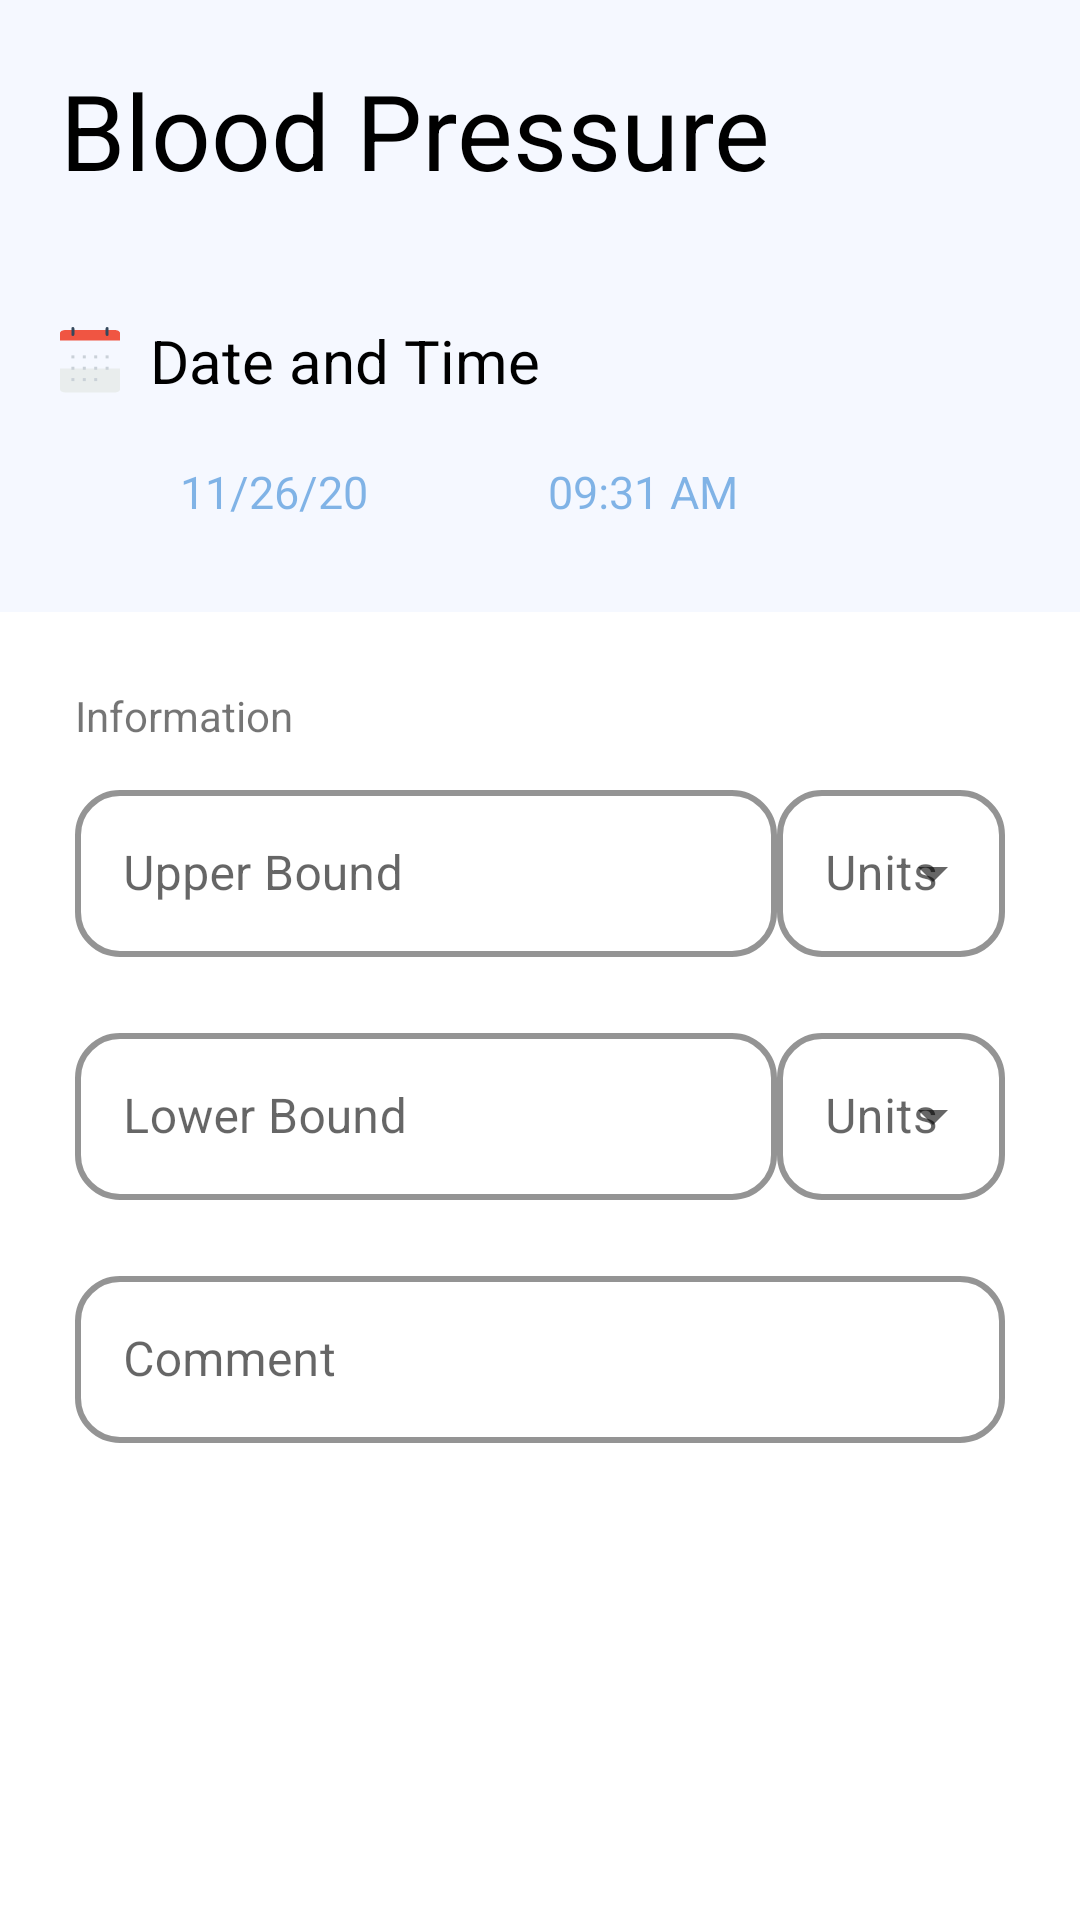

Produce the Android XML layout that renders to this screen, including the resource entries it uses.
<!-- AndroidManifest.xml: application theme AppTheme -->
<!-- res/layout/fragment_blood_pressure.xml -->
<?xml version="1.0" encoding="utf-8"?>
<ScrollView xmlns:android="http://schemas.android.com/apk/res/android"
    xmlns:app="http://schemas.android.com/apk/res-auto"
    xmlns:tools="http://schemas.android.com/tools"
    android:layout_width="match_parent"
    android:layout_height="match_parent"
    android:fillViewport="true"
    tools:context=".ui.home.my_medical_records.measurement.blood_pressure.BloodPressureFragment">


    <RelativeLayout
        android:layout_width="match_parent"
        android:layout_height="wrap_content">

        <LinearLayout
            android:id="@+id/ll_header_blood_pressure_fragment"
            android:layout_width="match_parent"
            android:layout_height="wrap_content"
            android:background="@color/colorBackgroundLightBlue"
            android:orientation="vertical"
            android:paddingBottom="30dp">

            <TextView
                android:layout_width="wrap_content"
                android:layout_height="wrap_content"
                android:layout_margin="20dp"
                android:text="Blood Pressure"
                android:textColor="@color/black"
                android:textSize="35dp" />

            <TextView
                android:layout_width="wrap_content"
                android:layout_height="wrap_content"
                android:layout_margin="20dp"
                android:drawableLeft="@drawable/ic_calender"
                android:text="  Date and Time"
                android:textColor="@color/colorText"
                android:textSize="20dp" />

            <LinearLayout
                android:layout_width="wrap_content"
                android:layout_height="wrap_content"
                android:orientation="horizontal">

                <TextView
                    android:id="@+id/tv_date"
                    android:layout_width="wrap_content"
                    android:layout_height="wrap_content"
                    android:layout_marginLeft="60dp"
                    android:drawableRight="@drawable/ic_baseline_edit_24"
                    android:text="11/26/20"
                    android:textAlignment="center"
                    android:textColor="@color/colorPrimaryLight"
                    android:textSize="15dp"/>

                <TextView
                    android:id="@+id/tv_time"

                    android:layout_width="wrap_content"
                    android:layout_height="wrap_content"
                    android:layout_marginLeft="60dp"
                    android:drawableRight="@drawable/ic_baseline_edit_24"
                    android:text="09:31 AM"
                    android:textAlignment="center"
                    android:textColor="@color/colorPrimaryLight"
                    android:textSize="15dp"/>


            </LinearLayout>
        </LinearLayout>

        <LinearLayout
            android:layout_width="match_parent"
            android:layout_height="wrap_content"

            android:layout_below="@id/ll_header_blood_pressure_fragment"
            android:orientation="vertical"
            android:padding="25dp">

            <TextView
                android:layout_width="match_parent"
                android:layout_height="wrap_content"
                android:text="Information" />

            <LinearLayout
                android:layout_width="match_parent"
                android:layout_height="wrap_content"
                android:layout_weight="10"
                android:layout_marginVertical="10dp">

                <com.google.android.material.textfield.TextInputLayout
                    style="@style/Widget.MaterialComponents.TextInputLayout.OutlinedBox"
                    android:layout_width="wrap_content"
                    android:layout_height="wrap_content"
                    android:layout_below="@id/til_course_details"
                    android:layout_weight="9"
                    android:hint="Upper Bound"
                    app:boxCornerRadiusBottomEnd="@dimen/edit_text_corner_radius"
                    app:boxCornerRadiusBottomStart="@dimen/edit_text_corner_radius"
                    app:boxCornerRadiusTopEnd="@dimen/edit_text_corner_radius"
                    app:boxCornerRadiusTopStart="@dimen/edit_text_corner_radius"
                    app:boxStrokeColor="@color/black"
                    app:boxStrokeWidth="2dp">

                    <com.google.android.material.textfield.TextInputEditText
                        android:layout_width="match_parent"
                        android:layout_height="wrap_content" />
                </com.google.android.material.textfield.TextInputLayout>

                <com.google.android.material.textfield.TextInputLayout
                    style="@style/Widget.MaterialComponents.TextInputLayout.OutlinedBox.ExposedDropdownMenu"
                    android:layout_width="wrap_content"
                    android:layout_height="wrap_content"
                    android:hint="Units"
                    android:layout_weight="1"
                    app:boxCornerRadiusBottomEnd="@dimen/edit_text_corner_radius"
                    app:boxCornerRadiusBottomStart="@dimen/edit_text_corner_radius"
                    app:boxCornerRadiusTopEnd="@dimen/edit_text_corner_radius"
                    app:boxCornerRadiusTopStart="@dimen/edit_text_corner_radius"
                    app:boxStrokeColor="@color/black"
                    app:boxStrokeWidth="2dp">

                    <AutoCompleteTextView
                        android:id="@+id/actv_upper_bound_units"
                        android:layout_width="match_parent"
                        android:layout_height="wrap_content"
                        android:inputType="none"/>
                </com.google.android.material.textfield.TextInputLayout>

              </LinearLayout>


            <LinearLayout
                android:layout_width="match_parent"
                android:layout_height="wrap_content"
                android:weightSum="10"
                android:layout_marginVertical="10dp">

                <com.google.android.material.textfield.TextInputLayout
                    style="@style/Widget.MaterialComponents.TextInputLayout.OutlinedBox"
                    android:layout_width="wrap_content"
                    android:layout_height="wrap_content"
                    android:layout_weight="9"
                    android:hint="Lower Bound"
                    app:boxCornerRadiusBottomEnd="@dimen/edit_text_corner_radius"
                    app:boxCornerRadiusBottomStart="@dimen/edit_text_corner_radius"
                    app:boxCornerRadiusTopEnd="@dimen/edit_text_corner_radius"
                    app:boxCornerRadiusTopStart="@dimen/edit_text_corner_radius"
                    app:boxStrokeColor="@color/black"
                    app:boxStrokeWidth="2dp">

                    <com.google.android.material.textfield.TextInputEditText
                        android:layout_width="match_parent"
                        android:layout_height="wrap_content" />
                </com.google.android.material.textfield.TextInputLayout>

                <com.google.android.material.textfield.TextInputLayout
                    style="@style/Widget.MaterialComponents.TextInputLayout.OutlinedBox.ExposedDropdownMenu"
                    android:layout_width="wrap_content"
                    android:layout_height="wrap_content"
                    android:hint="Units"
                    android:layout_weight="1"
                    app:boxCornerRadiusBottomEnd="@dimen/edit_text_corner_radius"
                    app:boxCornerRadiusBottomStart="@dimen/edit_text_corner_radius"
                    app:boxCornerRadiusTopEnd="@dimen/edit_text_corner_radius"
                    app:boxCornerRadiusTopStart="@dimen/edit_text_corner_radius"
                    app:boxStrokeColor="@color/black"
                    app:boxStrokeWidth="2dp">

                    <AutoCompleteTextView
                        android:id="@+id/actv_lower_bound_units"
                        android:layout_width="match_parent"
                        android:layout_height="wrap_content"
                        android:inputType="none"/>
                </com.google.android.material.textfield.TextInputLayout>

            </LinearLayout>

            <LinearLayout
                android:layout_width="match_parent"
                android:layout_height="wrap_content"
                android:layout_marginVertical="10dp">

                <com.google.android.material.textfield.TextInputLayout
                    style="@style/Widget.MaterialComponents.TextInputLayout.OutlinedBox"
                    android:layout_width="wrap_content"
                    android:layout_height="wrap_content"
                    android:layout_weight="4"
                    android:hint="Comment"
                    app:boxCornerRadiusBottomEnd="@dimen/edit_text_corner_radius"
                    app:boxCornerRadiusBottomStart="@dimen/edit_text_corner_radius"
                    app:boxCornerRadiusTopEnd="@dimen/edit_text_corner_radius"
                    app:boxCornerRadiusTopStart="@dimen/edit_text_corner_radius"
                    app:boxStrokeColor="@color/black"
                    app:boxStrokeWidth="2dp">

                    <com.google.android.material.textfield.TextInputEditText
                        android:layout_width="match_parent"
                        android:layout_height="wrap_content" />
                </com.google.android.material.textfield.TextInputLayout>

            </LinearLayout>


        </LinearLayout>


    </RelativeLayout>

</ScrollView>
<!-- resources referenced by this layout -->
<resources>
  <color name="colorBackgroundLightBlue">#F5F8FF</color>
  <color name="colorPrimaryLight">#831170CF</color>
  <color name="colorText">#000000</color>
  <dimen name="edit_text_corner_radius">15dp</dimen>
  <!-- drawable ic_calender: png bitmap (drawable-hdpi, 801 bytes) -->
  <style name="AppTheme" parent="Theme.MaterialComponents.DayNight.NoActionBar">
          
          <item name="colorPrimary">@color/colorPrimary</item>
          <item name="colorPrimaryDark">@color/colorPrimaryDark</item>
          <item name="colorAccent">@color/colorAccent</item>
  
          <item name="android:forceDarkAllowed" tools:targetApi="q">true</item>
      </style>
  <color name="colorPrimary">#0E6FD1</color>
  <color name="colorPrimaryDark">#0567CA</color>
  <color name="colorAccent">#03DAC5</color>
  <!-- not gathered from this repository: default colours our renderer supplied (Android Studio template values) -->
  <color name="black">#FF000000</color>
</resources>
